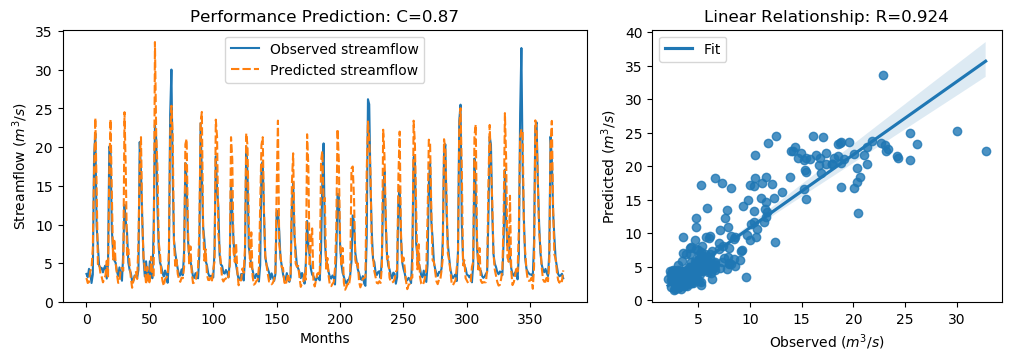

The table this chart was drawn from, first rows:
y_true, y_pred, y_true_scaled, y_pred_scaled
3.63, 3.107, -0.5645, -0.6389
3.21, 2.461, -0.6243, -0.7308
4.29, 2.579, -0.4707, -0.714
3.67, 3.98, -0.5589, -0.5147
2.46, 4.369, -0.7309, -0.4594
3.54, 6.99, -0.5773, -0.08678
18.82, 16.85, 1.595, 1.315
21.76, 23.76, 2.013, 2.297
9.83, 14.94, 0.3169, 1.043
7.16, 4.884, -0.06268, -0.3863
4.67, 4.994, -0.4167, -0.3707
4.44, 3.688, -0.4494, -0.5563
4.4, 3.25, -0.4551, -0.6185
3.83, 2.543, -0.5361, -0.7191
4.42, 2.956, -0.4522, -0.6604
4.72, 3.445, -0.4096, -0.5909
3.03, 5.332, -0.6499, -0.3226
4.87, 3.134, -0.3883, -0.635
20.07, 16.83, 1.773, 1.312
19.62, 23.58, 1.709, 2.272
9.33, 14.09, 0.2458, 0.9224
6.56, 5.495, -0.148, -0.2994
5.37, 8.136, -0.3172, 0.07603
5.07, 5.036, -0.3598, -0.3647
4.02, 3.638, -0.5091, -0.5634
3.34, 2.473, -0.6058, -0.729
4.47, 2.539, -0.4451, -0.7197
3.61, 4.313, -0.5674, -0.4675
2.75, 4.422, -0.6897, -0.4519
6.28, 4.033, -0.1878, -0.5072
12.55, 24.51, 0.7036, 2.404
10.44, 17.07, 0.4036, 1.346
9.01, 6.076, 0.2003, -0.2168
5.12, 6.83, -0.3527, -0.1095
4.16, 4.958, -0.4892, -0.3757
3.72, 3.132, -0.5518, -0.6354
2.73, 1.843, -0.6925, -0.8186
2.73, 2.738, -0.6925, -0.6914
3.43, 3.223, -0.593, -0.6224
3.4, 3.883, -0.5972, -0.5286
3.1, 2.979, -0.6399, -0.6571
4.17, 7.737, -0.4878, 0.01938
20.66, 18.41, 1.857, 1.536
16.78, 21.29, 1.305, 1.946
10.67, 10.58, 0.4363, 0.4232
5.59, 5.813, -0.2859, -0.2541
3.31, 4.381, -0.61, -0.4577
5.26, 2.287, -0.3328, -0.7555
3.05, 4.552, -0.647, -0.4334
3.04, 2.359, -0.6484, -0.7452
5.26, 2.691, -0.3328, -0.6981
3.41, 5.858, -0.5958, -0.2478
3.07, 3.384, -0.6442, -0.5995
9.62, 3.417, 0.2871, -0.5948
22.89, 33.56, 2.174, 3.691
21.04, 21.61, 1.911, 1.992
12.14, 17.38, 0.6453, 1.391
7.0, 7.715, -0.08543, 0.01618
5.08, 6.205, -0.3584, -0.1985
4.58, 3.817, -0.4295, -0.538
... 317 more rows
